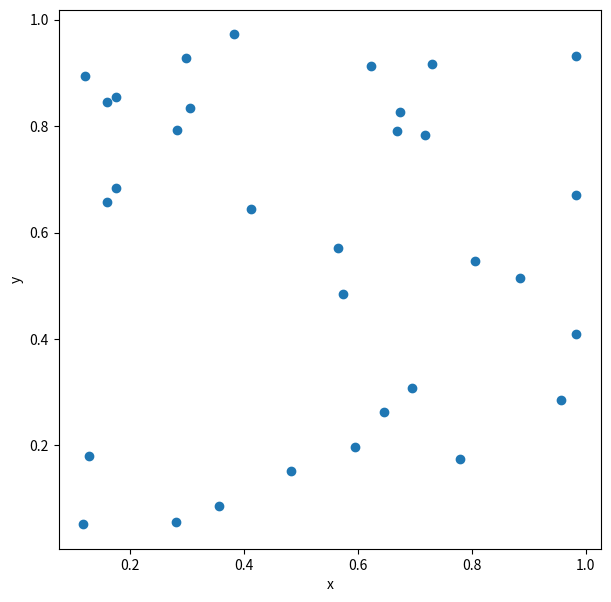

The script that saved this image: (Note: this script raises an exception after producing the figure.)
import numpy as np


def gen_random_tsp(num_cities: int):
    rng = np.random.default_rng()

    # 座標
    locations = rng.random(size=(num_cities, 2))

    # 距離行列
    x = locations[:, 0]
    y = locations[:, 1]
    distances = np.sqrt(
        (x[:, np.newaxis] - x[np.newaxis, :]) ** 2
        + (y[:, np.newaxis] - y[np.newaxis, :]) ** 2
    )

    return locations, distances


NUM_CITIES = 32
locations, distances = gen_random_tsp(NUM_CITIES)

import matplotlib.pyplot as plt


def show_plot(locations: np.ndarray):
    plt.figure(figsize=(7, 7))
    plt.xlabel("x")
    plt.ylabel("y")
    plt.scatter(locations[:, 0], locations[:, 1])
    plt.show()

show_plot(locations)

from amplify import VariableGenerator

gen = VariableGenerator()
q = gen.array("Binary", shape=(NUM_CITIES + 1, NUM_CITIES))
q[NUM_CITIES, :] = q[0, :]

print(q)

from amplify import einsum, Poly

objective: Poly = einsum("ij,ni,nj->", distances, q[:-1], q[1:])  # type: ignore

from amplify import one_hot

# 最後の行を除いた q の各行のうち一つのみが 1 である制約
row_constraints = one_hot(q[:-1], axis=1)

# 最後の行を除いた q の各列のうち一つのみが 1 である制約
col_constraints = one_hot(q[:-1], axis=0)

constraints = row_constraints + col_constraints

model = objective + constraints

from datetime import timedelta
from amplify import AmplifyAEClient, solve
from datetime import timedelta


client = AmplifyAEClient()
# client.token = "xxxxxxxxxxxxxxxxxxxxxxxxxxxxxxxx"  # ローカル環境等で使用する場合は、Amplify AE のアクセストークンを入力してください。
client.parameters.time_limit_ms = timedelta(
    milliseconds=1000
)  # タイムアウト 1000 ミリ秒

# ソルバーの設定と結果の取得
result = solve(model, client)
if len(result) == 0:
    raise RuntimeError("At least one of the constraints is not satisfied.")

result.best.objective

q_values = q.evaluate(result.best.values)

route = np.where(np.array(q_values) == 1)[1]
print(route)

def show_route(route: np.ndarray, distances: np.ndarray, locations: np.ndarray):
    path_length = sum([distances[route[i]][route[i + 1]] for i in range(NUM_CITIES)])

    x = [i[0] for i in locations]
    y = [i[1] for i in locations]
    plt.figure(figsize=(7, 7))
    plt.title(f"path length: {path_length}")
    plt.xlabel("x")
    plt.ylabel("y")

    for i in range(NUM_CITIES):
        r = route[i]
        n = route[i + 1]
        plt.plot([x[r], x[n]], [y[r], y[n]], "b-")
    plt.plot(x, y, "ro")
    plt.show()

    return path_length

show_route(route, distances, locations)